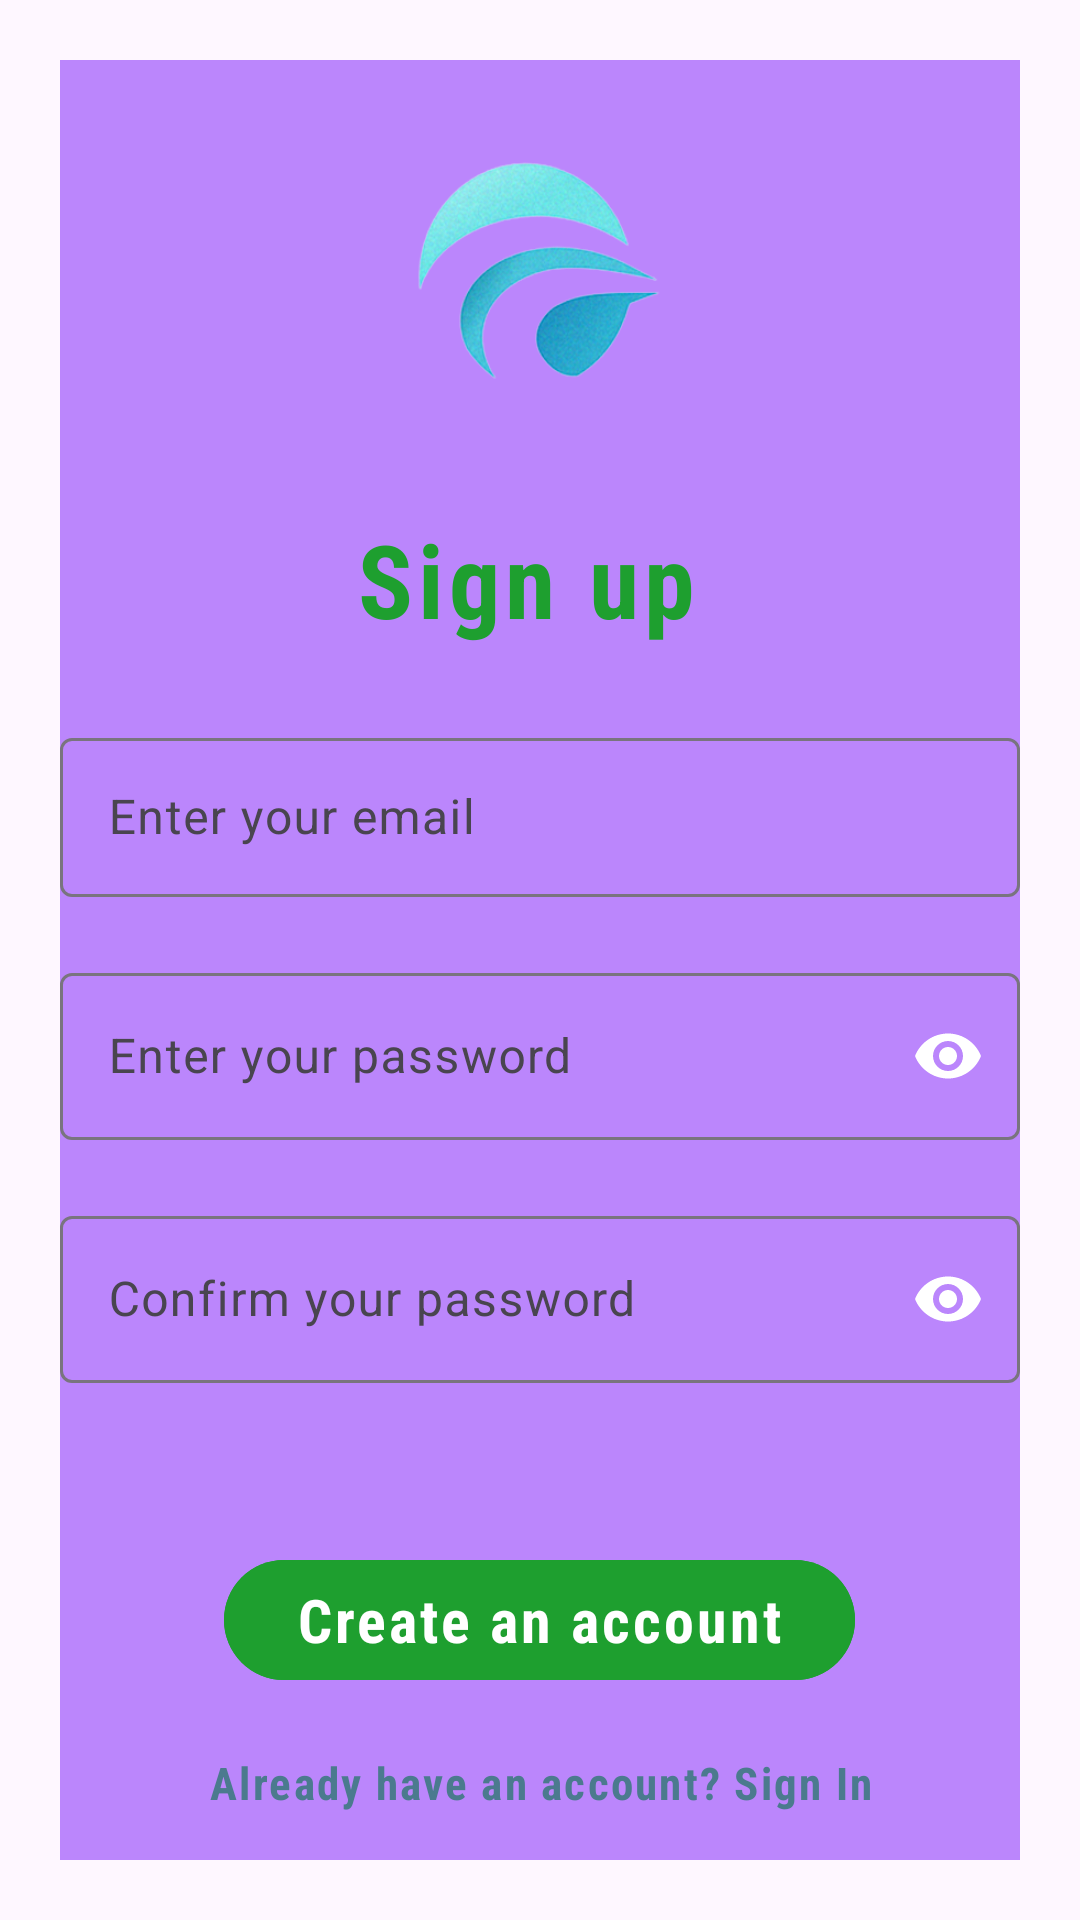

The Android layout XML behind this screen, and the referenced resources:
<!-- AndroidManifest.xml: application theme Theme.FreelanceFlow -->
<!-- res/layout/activity_sign_up.xml -->
<?xml version="1.0" encoding="utf-8"?>
<ScrollView
    xmlns:android="http://schemas.android.com/apk/res/android"
    xmlns:app="http://schemas.android.com/apk/res-auto"
    xmlns:tools="http://schemas.android.com/tools"
    xmlns:tools2="http://schemasa.android.com/tools"
    android:layout_width="match_parent"
    android:layout_height="match_parent"
    android:fillViewport="true"
    android:layout_gravity="center"
    android:gravity="center"
    android:padding="20dp">

    <LinearLayout
        android:layout_width="match_parent"
        android:layout_height="match_parent"
        android:layout_gravity="center"
        android:gravity="center"
        android:orientation="vertical"
        tools2:context=".activities.SignInActivity"
        android:background="@color/purple_200">

        <ImageView
            android:id="@+id/logo"
            android:layout_width="245dp"
            android:layout_height="110dp"
            android:layout_centerHorizontal="true"

            android:src="@drawable/logo" />
        <TextView
            android:id="@+id/CreateNewAccountText"
            android:layout_width="wrap_content"
            android:layout_height="wrap_content"
            android:layout_below="@id/logo"
            android:layout_marginTop="25dp"
            android:layout_marginBottom="25dp"
            android:textColor="@color/secondry_color"
            android:text="Sign up "
            android:textSize="34sp"
            android:textStyle="bold"
            android:fontFamily="sans-serif-condensed"
            android:letterSpacing="0.05"
            android:lineSpacingExtra="4dp"
            android:gravity="center"
            android:layout_centerHorizontal="true"/>


        <com.google.android.material.textfield.TextInputLayout
            android:id="@+id/textInputLayoutEmail"
            android:layout_width="match_parent"
            android:layout_height="wrap_content"
            app:endIconMode="clear_text"

            android:hint="Enter your email">

            <com.google.android.material.textfield.TextInputEditText
                android:id="@+id/etEmail"
                android:layout_width="match_parent"
                android:layout_height="53dp"
                android:inputType="textEmailAddress"
                />

        </com.google.android.material.textfield.TextInputLayout>

            <com.google.android.material.textfield.TextInputLayout
                android:id="@+id/textInputLayoutPassword"
                android:layout_width="match_parent"
                android:layout_height="wrap_content"
                app:endIconMode="password_toggle"

                app:passwordToggleEnabled="true"
                android:layout_marginTop="20dp"
                android:hint="Enter your password"  >
                <com.google.android.material.textfield.TextInputEditText
                    android:id="@+id/etPassword"
                    android:inputType="textPassword"
                    android:layout_width="match_parent"
                    android:layout_height="wrap_content"/>
            </com.google.android.material.textfield.TextInputLayout>
            <com.google.android.material.textfield.TextInputLayout
                android:id="@+id/textInputLayoutConfirmPassword"
                android:layout_width="match_parent"
                android:layout_height="wrap_content"
                app:endIconMode="password_toggle"
                app:passwordToggleEnabled="true"
                android:layout_marginTop="20dp"
                android:hint="Confirm your password"  >
                <com.google.android.material.textfield.TextInputEditText
                    android:id="@+id/etConfirmPassword"
                    android:inputType="textPassword"
                    android:layout_width="match_parent"
                    android:layout_height="wrap_content"/>
            </com.google.android.material.textfield.TextInputLayout>



            <com.google.android.material.button.MaterialButton
                android:id="@+id/btnSignUp"
                android:layout_width="wrap_content"
                android:layout_height="wrap_content"
                android:layout_marginTop="55dp"
                android:backgroundTint="@color/secondry_color"
                android:text="Create an account"
                android:textSize="20sp"
                android:textStyle="bold"
                android:fontFamily="sans-serif-condensed"
                android:letterSpacing="0.05"
                android:lineSpacingExtra="4dp"
                android:gravity="center"
                android:layout_centerHorizontal="true" />


        <TextView
            android:id="@+id/tvSignIn"
            android:layout_width="match_parent"
            android:layout_height="wrap_content"
            android:text="Already have an account? Sign In"
            android:gravity="center_horizontal"
            android:textColor="@color/primary_color"
            android:layout_marginTop="20dp"
            android:textSize="15sp"
            android:textStyle="bold"
            android:fontFamily="sans-serif-condensed"
            android:letterSpacing="0.05"
            android:lineSpacingExtra="4dp"
            android:layout_centerHorizontal="true">
        </TextView>
    </LinearLayout>
</ScrollView>
<!-- resources referenced by this layout -->
<resources>
  <color name="primary_color">#4B7A8E</color>
  <color name="purple_200">#FFBB86FC</color>
  <color name="secondry_color">#1E9F2F</color>
  <!-- drawable logo: png bitmap (drawable, 56481 bytes) -->
  <style name="Theme.FreelanceFlow" parent="Base.Theme.FreelanceFlow" />
  <style name="Base.Theme.FreelanceFlow" parent="Theme.Material3.DayNight.NoActionBar">
          <item name="colorPrimary">@color/purple_500</item>
          <item name="colorPrimaryVariant">@color/purple_700</item>
          <item name="colorOnPrimary">@color/white</item>
  
          <item name="colorSecondary">@color/teal_200</item>
          <item name="colorSecondaryVariant">@color/teal_700</item>
          <item name="colorOnSecondary">@color/black</item>
  
          <item name="android:statusBarColor" tools:targetApi="1">?attr/colorPrimaryVariant</item>
  
      </style>
  <color name="purple_500">#FF6200EE</color>
  <color name="purple_700">#FF3700B3</color>
  <color name="white">#FFFFFFFF</color>
  <color name="teal_200">#FF03DAC5</color>
  <color name="teal_700">#FF018786</color>
  <color name="black">#FF000000</color>
</resources>
